Run: headless pygame with SDL's dummy video driver; simulated clock (each Clock.tick advances the game by its frame time, no real sleeping); random seed 0; keys injected as events and as key.get_pressed() state; no mouse input; restart key SPACE tapped at the start of phases 3 and 4.
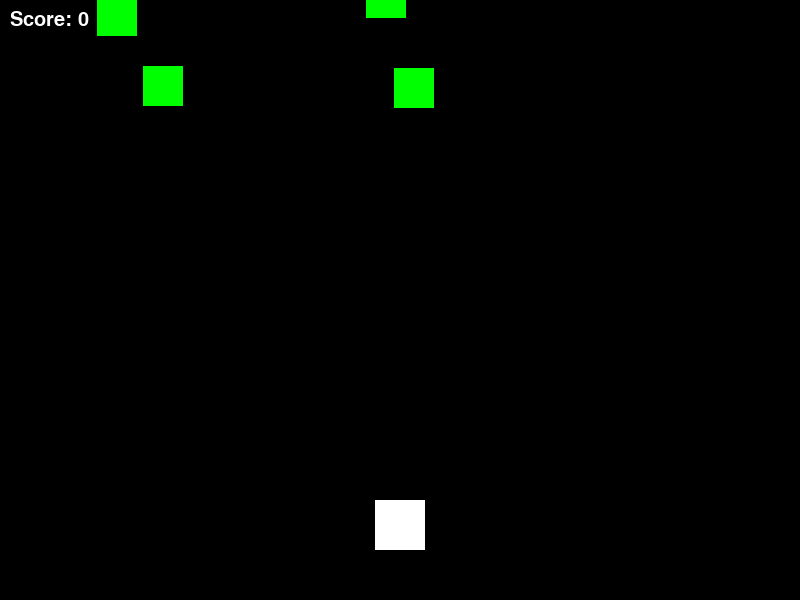
Frame 1 of 3 · flips 1–60 · no input
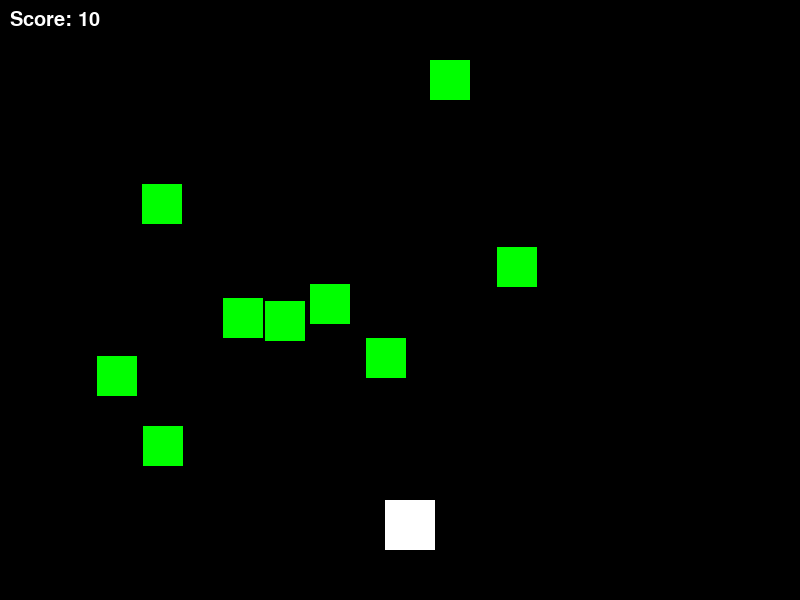
Frame 2 of 3 · flips 61–180 · tapped SPACE, RETURN · held RIGHT (→), D
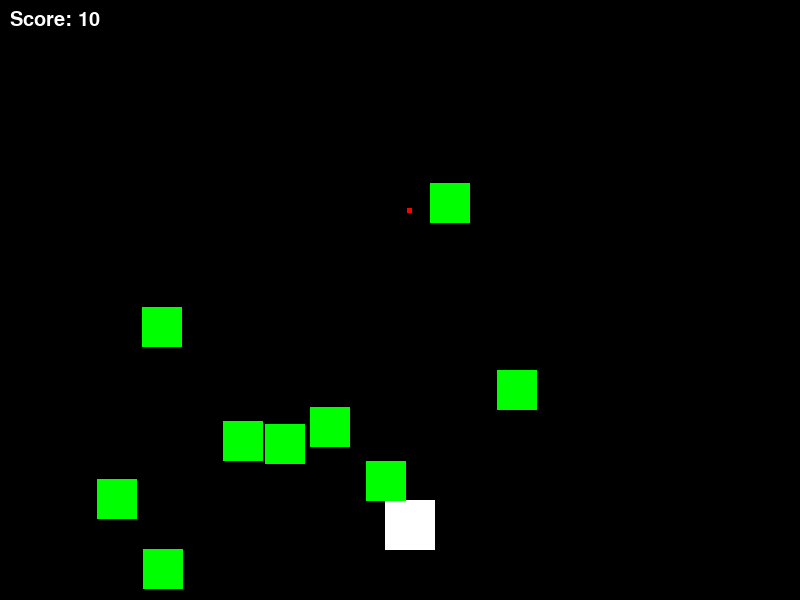
Frame 3 of 3 · flips 181–300 · tapped SPACE · held DOWN (↓), S (game ended)

The pygame program that drew these frames:

import pygame
import random

# Initialize Pygame
pygame.init()

# Set up the game window
screen_width = 800
screen_height = 600
screen = pygame.display.set_mode((screen_width, screen_height))
pygame.display.set_caption("Space Invaders")

# Set up the game clock
clock = pygame.time.Clock()

# Define game variables
player_speed = 10
enemy_speed = 3
bullet_speed = 7
bullet_delay = 500  # milliseconds
bullet_timer = 0
player_score = 0

# Define game object sizes
player_size = 50
enemy_size = 40
bullet_size = 5

# Create game objects
player = pygame.Rect(screen_width/2 - player_size/2, 
                     screen_height - player_size - 50, 
                     player_size, player_size)
enemies = []
for i in range(10):
    enemy = pygame.Rect(random.randint(0, screen_width - enemy_size), 
                        random.randint(-500, -50), 
                        enemy_size, enemy_size)
    enemies.append(enemy)
bullets = []

# Start the game loop
game_over = False
while not game_over:
    # Handle events
    for event in pygame.event.get():
        if event.type == pygame.QUIT:
            game_over = True
        elif event.type == pygame.KEYDOWN:
            if event.key == pygame.K_LEFT:
                player.x -= player_speed
            elif event.key == pygame.K_RIGHT:
                player.x += player_speed
            elif event.key == pygame.K_SPACE and pygame.time.get_ticks() - bullet_timer > bullet_delay:
                bullet = pygame.Rect(player.x + player.width/2 - bullet_size/2,
                                     player.y - bullet_size,
                                     bullet_size, bullet_size)
                bullets.append(bullet)
                bullet_timer = pygame.time.get_ticks()

    # Move game objects
    for enemy in enemies:
        enemy.y += enemy_speed
        if enemy.y > screen_height:
            enemy.y = random.randint(-500, -50)
            enemy.x = random.randint(0, screen_width - enemy_size)
    for bullet in bullets:
        bullet.y -= bullet_speed

    # Check for collisions
    for enemy in enemies:
        for bullet in bullets:
            if enemy.colliderect(bullet):
                bullets.remove(bullet)
                enemies.remove(enemy)
                player_score += 10
                break
    for enemy in enemies:
        if enemy.colliderect(player):
            game_over = True
            break

    # Draw game objects
    screen.fill((0, 0, 0))
    pygame.draw.rect(screen, (255, 255, 255), player)
    for enemy in enemies:
        pygame.draw.rect(screen, (0, 255, 0), enemy)
    for bullet in bullets:
        pygame.draw.rect(screen, (255, 0, 0), bullet)
    score_text = pygame.font.SysFont(None, 30).render("Score: {}".format(player_score), True, (255, 255, 255))
    screen.blit(score_text, (10, 10))
    pygame.display.update()

    # Cap the game frame rate
    clock.tick(60)

# Quit Pygame
pygame.quit()
